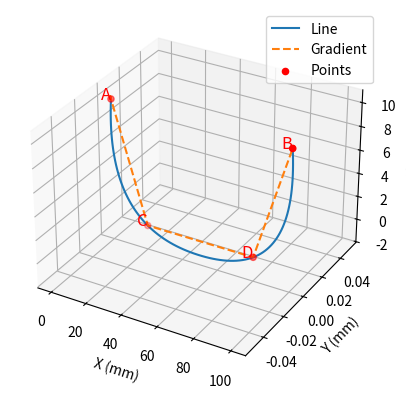

Python code for this plot:
import matplotlib.pyplot as plt
from mpl_toolkits.mplot3d import Axes3D
import numpy as np
from scipy.interpolate import make_interp_spline

Z_start = 10
Z_center = 0
Z_end = 10

# Example line A to B
point_A = (0, 0, Z_start)
point_B = (100, 0, Z_end)
line_length = 100
gradient_length = 20

# Calculate points C and D
point_C = (point_A[0] + gradient_length, point_A[1], Z_center)
point_D = (point_B[0] - gradient_length, point_B[1], Z_center)

# Define control points for the Bezier spline
control_points_x = [point_A[0], point_C[0], point_D[0], point_B[0]]
control_points_y = [point_A[1], point_C[1], point_D[1], point_B[1]]
control_points_z = [point_A[2], Z_center, Z_center, point_B[2]]

# Create the Bezier spline
t = np.linspace(0, 1, 100)
spline_x = make_interp_spline([0, 0.333, 0.666, 1], control_points_x, k=2)
spline_y = make_interp_spline([0, 0.333, 0.666, 1], control_points_y, k=2)
spline_z = make_interp_spline([0, 0.333, 0.666, 1], control_points_z, k=2)
x_values, y_values, z_values = spline_x(t), spline_y(t), spline_z(t)

# Create Z values based on the gradient length
z_gradient_values = []
for x in x_values:
    if x <= point_C[0]:
        z_gradient_values.append(point_A[2] + ((Z_center - Z_start) / gradient_length) * (x - point_A[0]))
    elif x >= point_D[0]:
        z_gradient_values.append(Z_center + ((Z_end - Z_center) / gradient_length) * (x - point_D[0]))
    else:
        z_gradient_values.append(Z_center)

# Create the 3D plot
fig = plt.figure()
ax = fig.add_subplot(111, projection='3d')
ax.plot(x_values, y_values, z_values, label='Line')
ax.plot(x_values, y_values, z_gradient_values, label='Gradient', linestyle='dashed')
ax.scatter([point_A[0], point_C[0], point_D[0], point_B[0]], [point_A[1], point_C[1], point_D[1], point_B[1]],
           [point_A[2], point_C[2], point_D[2], point_B[2]], color='red', marker='o', label='Points')
ax.set_xlabel('X (mm)')
ax.set_ylabel('Y (mm)')
ax.set_zlabel('Z (mm)')
ax.legend()

# Add labels to points
ax.text(point_A[0], point_A[1], point_A[2], 'A', color='red', fontsize=12, ha='right')
ax.text(point_C[0], point_C[1], point_C[2], 'C', color='red', fontsize=12, ha='right')
ax.text(point_D[0], point_D[1], point_D[2], 'D', color='red', fontsize=12, ha='right')
ax.text(point_B[0], point_B[1], point_B[2], 'B', color='red', fontsize=12, ha='right')

# Show the plot
plt.show()
